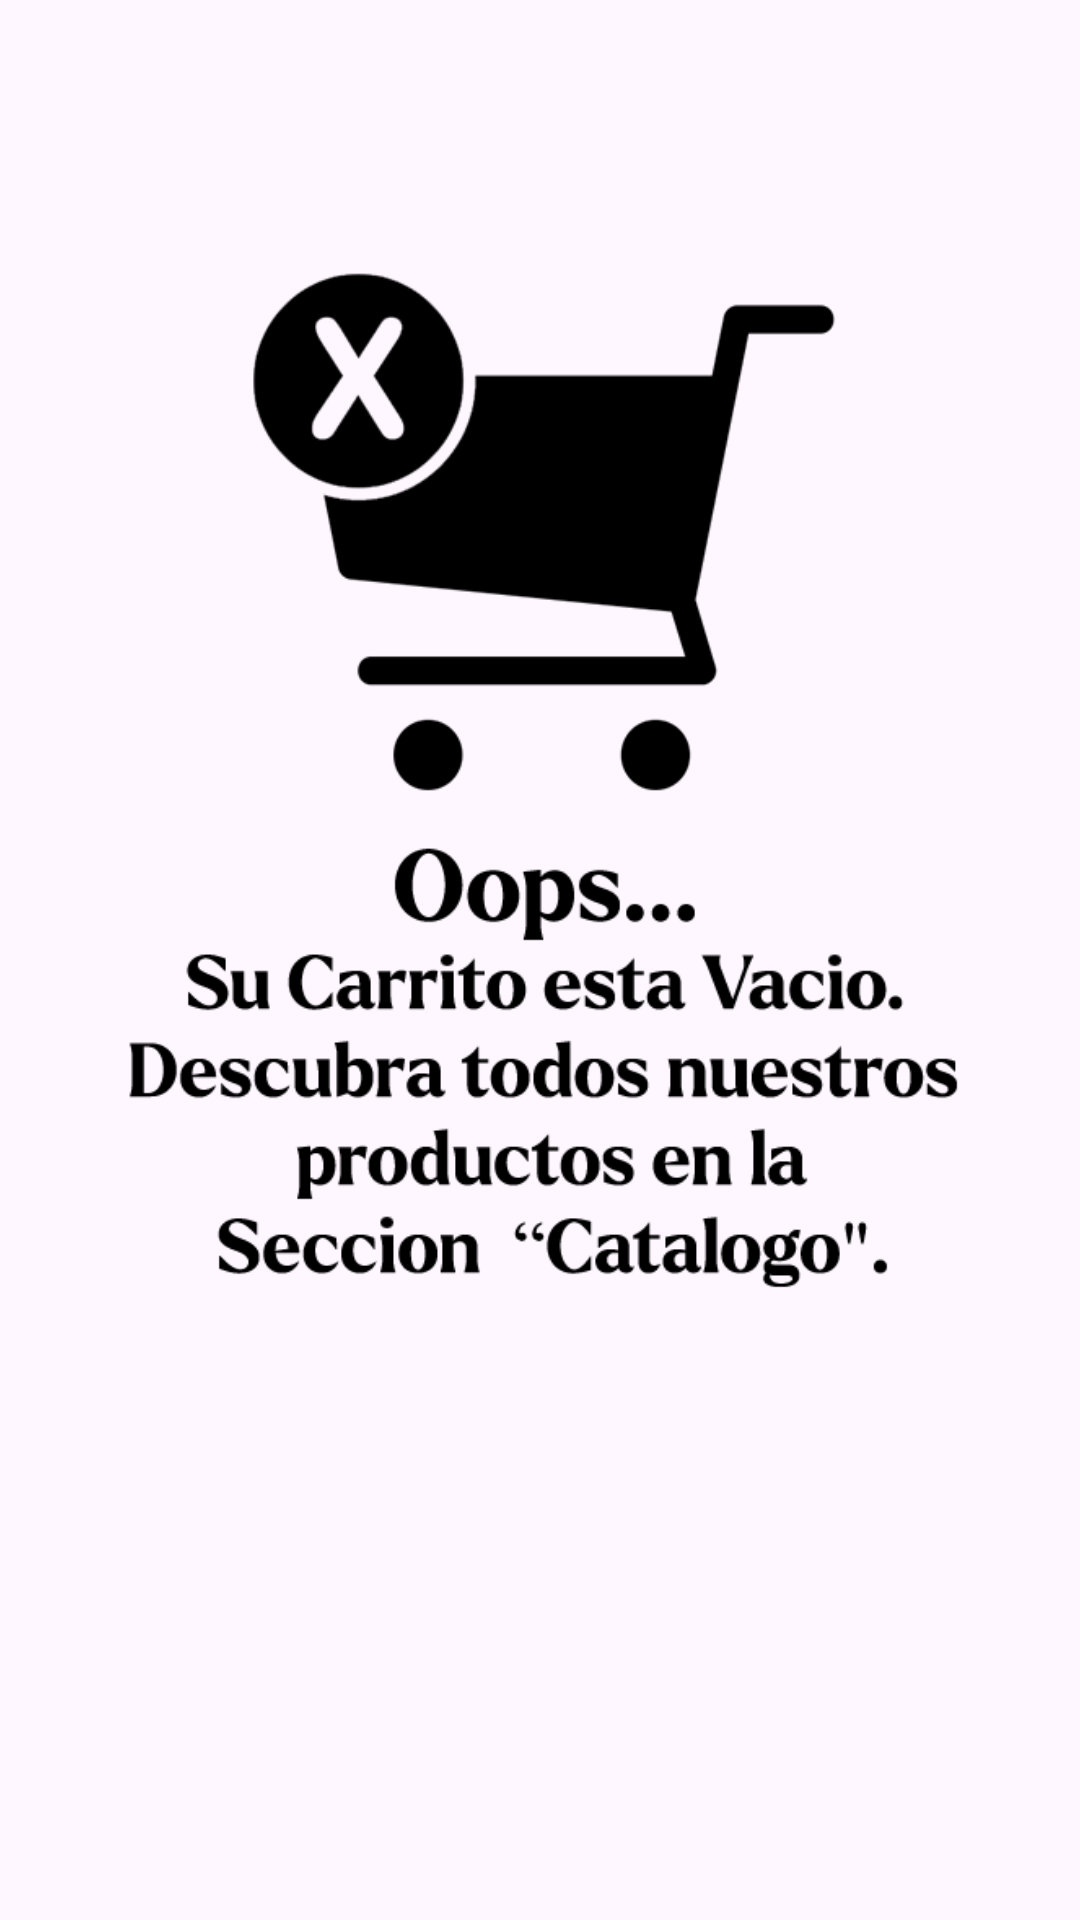

This screen was rendered from an Android layout file. Write that file and the resources it references.
<!-- AndroidManifest.xml: application theme Theme.JessmyApp -->
<!-- res/layout/fragment_carrito.xml -->
<?xml version="1.0" encoding="utf-8"?>
<RelativeLayout
    xmlns:android="http://schemas.android.com/apk/res/android"
    xmlns:app="http://schemas.android.com/apk/res-auto"
    android:layout_width="match_parent"
    android:layout_height="match_parent">

    <androidx.recyclerview.widget.RecyclerView
        android:id="@+id/rvCarrito"
        android:layout_width="match_parent"
        android:layout_height="match_parent"
        android:layout_above="@+id/layoutFooter"
        android:visibility="gone"/>

    <LinearLayout
        android:id="@+id/layoutFooter"
        android:layout_width="match_parent"
        android:layout_height="wrap_content"
        android:orientation="vertical"
        android:layout_alignParentBottom="true"
        android:padding="16dp"
        android:visibility="gone"
        >

        <LinearLayout
            android:layout_width="match_parent"
            android:layout_height="wrap_content"
            android:orientation="horizontal">

            <TextView
                android:id="@+id/txtlabeltotal"
                android:layout_width="wrap_content"
                android:layout_height="wrap_content"
                android:layout_weight="1"
                android:text="Total a pagar"
                android:textSize="25sp"
                android:textStyle="bold" />
            <TextView
                android:id="@+id/txtTotalPagar"
                android:layout_width="wrap_content"
                android:layout_height="wrap_content"
                android:layout_weight="1"
                android:text="S/ 1.000.000,00"
                android:textSize="25sp"
                android:textStyle="bold"
                android:gravity="end" />
        </LinearLayout>

        <com.google.android.material.button.MaterialButton
            android:id="@+id/btnComprarCarrito"
            android:layout_width="match_parent"
            android:layout_height="wrap_content"
            android:textSize="20sp"
            app:cornerRadius="19dp"
            android:backgroundTint="@color/celeste_paypal"
            android:textColor="@color/white"
            android:textStyle="italic"
            android:text="Comprar"
            app:icon="@drawable/ic_pagar"
            app:iconSize="20sp"
            app:iconGravity="textStart"
            android:visibility="gone"
            app:iconTint="@color/white"
            android:layout_gravity="center" />
        <com.google.android.material.button.MaterialButton
            android:id="@+id/btnGenerarPedido"
            android:layout_width="match_parent"
            android:layout_height="wrap_content"
            android:textSize="20sp"
            app:cornerRadius="19dp"
            android:backgroundTint="@color/jessmi_yellow"
            android:textColor="@color/black"
            android:textStyle="italic"
            android:text="Generar Pedido"
            app:icon="@drawable/ic_pagar"
            app:iconSize="20sp"
            app:iconGravity="textStart"
            android:visibility="visible"
            app:iconTint="@color/black"
            android:layout_gravity="center" />
    </LinearLayout>

    <ImageView
        android:visibility="visible"
        android:id="@+id/imgCarritoVacio"
        android:layout_width="match_parent"
        android:layout_height="380dp"
        android:layout_gravity="center"
        android:src="@drawable/empty_carrito_without_back"
        android:layout_marginTop="75dp" />
</RelativeLayout>
<!-- resources referenced by this layout -->
<resources>
  <color name="black">#FF000000</color>
  <color name="celeste_paypal">#1671BF</color>
  <color name="jessmi_yellow">#fddc03</color>
  <color name="white">#FFFFFFFF</color>
  <!-- drawable empty_carrito_without_back: png bitmap (drawable, 28113 bytes) -->
  <style name="Theme.JessmyApp" parent="Base.Theme.JessmyApp" />
  <style name="Base.Theme.JessmyApp" parent="Theme.Material3.DayNight.NoActionBar">
          
          <item name="colorPrimary">@color/jessmi_yellow</item>
      </style>
</resources>
